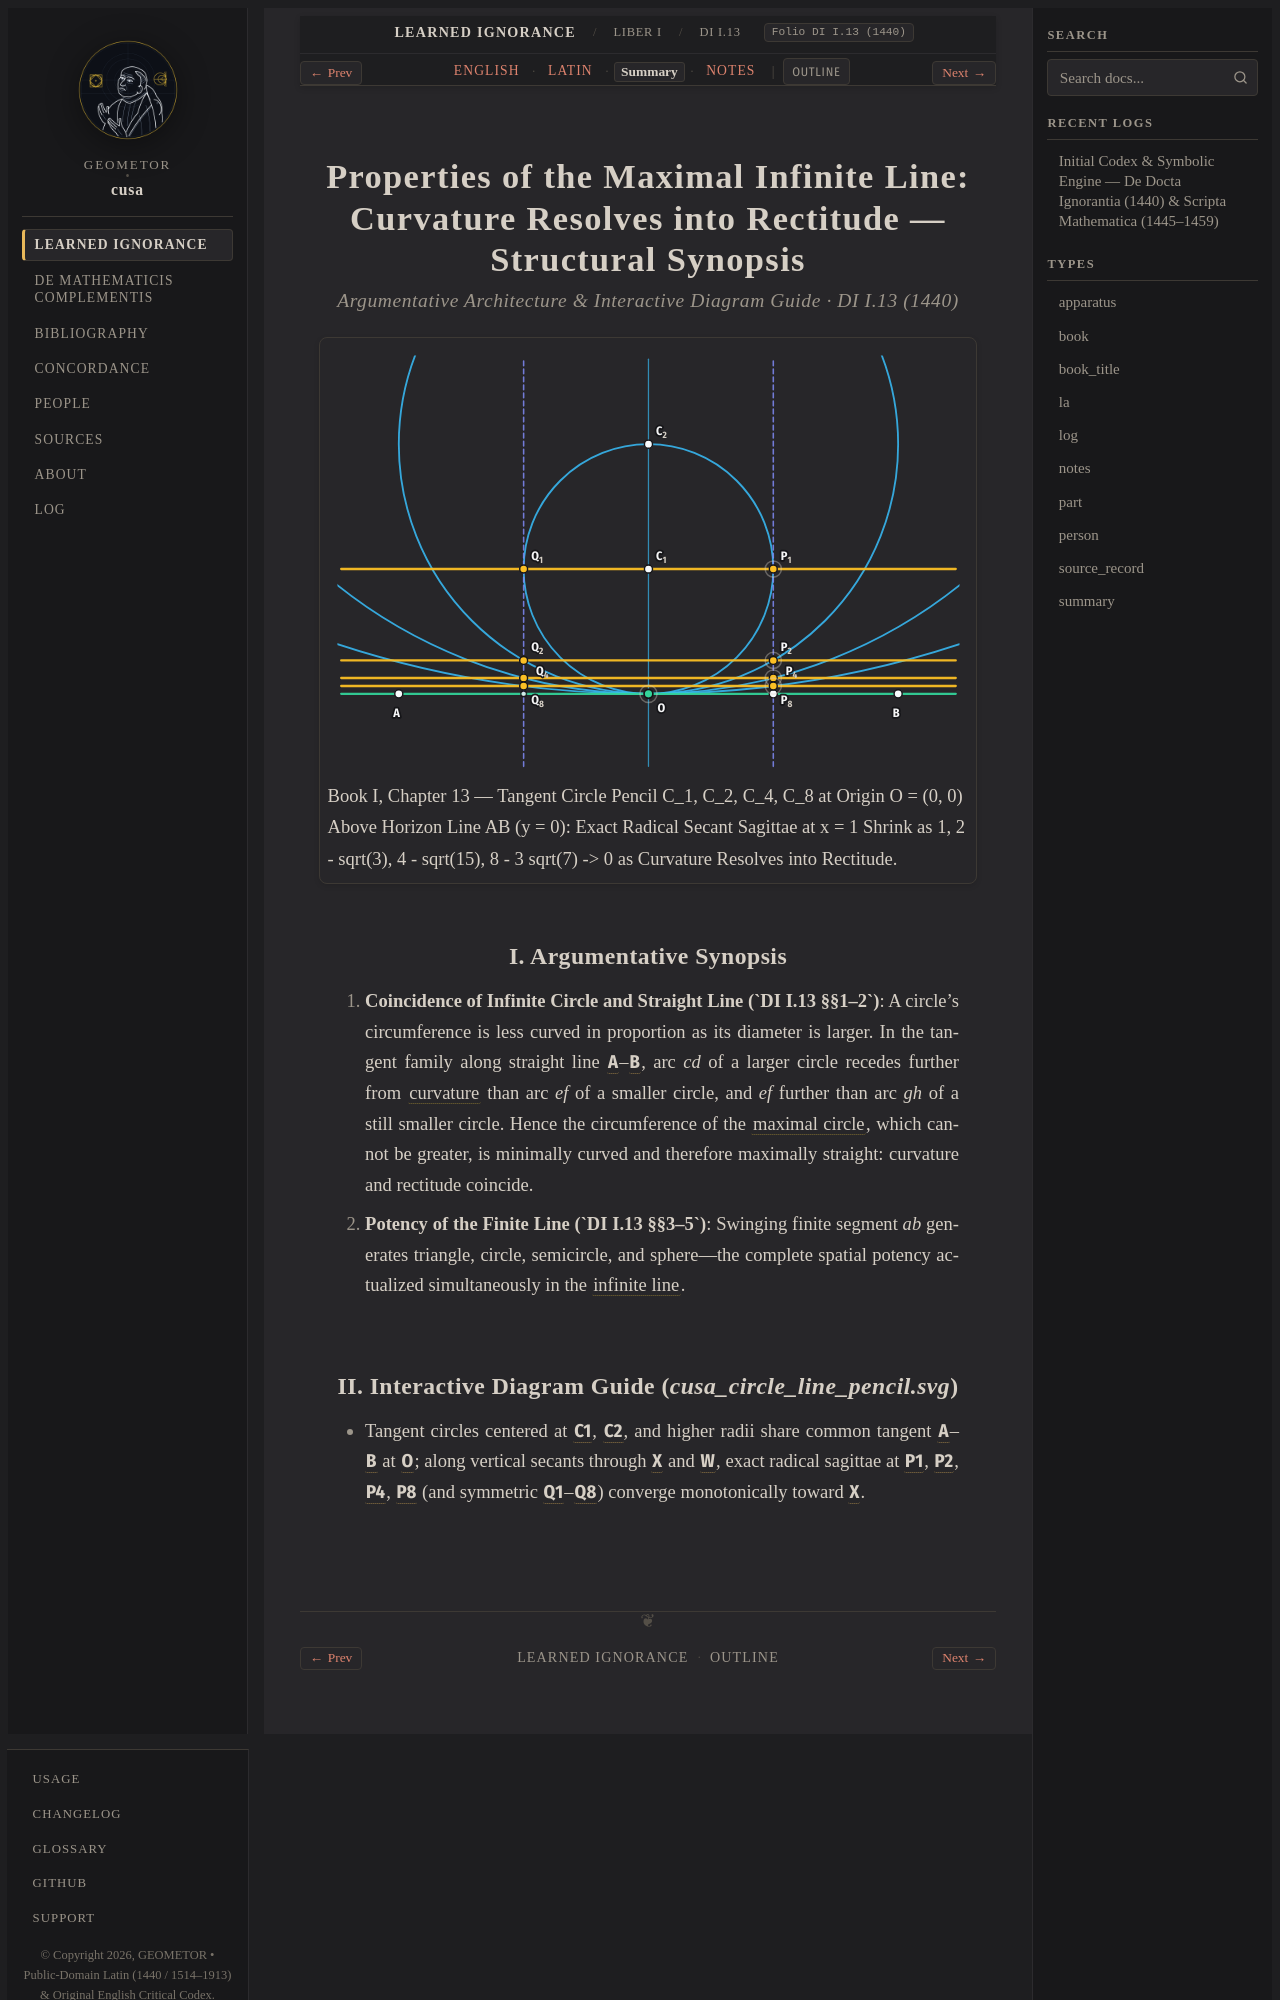

repository: geometor/cusa · page: de_docta_ignorantia/liber_i/cap_13/summary.html · generator: sphinx

:order: 80
:layout: book
:type: summary
:title: Properties of the Maximal Infinite Line: Curvature Resolves into Rectitude — Summary
:canonical_id: DI I.13
:original_id: DI I.13
:folio: DI I.13 (1440)
:tracks: English: index | Latin: la | Summary: summary | Notes: notes

.. _cap_13-summary:
.. _cap_13_15-summary:
.. _unit-3-coincidentia-figurarum-summary:

================================================================================================
Properties of the Maximal Infinite Line: Curvature Resolves into Rectitude — Structural Synopsis
================================================================================================

.. rubric:: Argumentative Architecture & Interactive Diagram Guide · DI I.13 (1440)

.. picture:: /_static/figures/cusa_circle_line_pencil.svg
   :alt: Properties of the Maximal Infinite Line: Curvature Resolves into Rectitude
   :caption: Book I, Chapter 13 — Tangent Circle Pencil C_1, C_2, C_4, C_8 at Origin O = (0, 0) Above Horizon Line AB (y = 0): Exact Radical Secant Sagittae at x = 1 Shrink as 1, 2 - sqrt(3), 4 - sqrt(15), 8 - 3 sqrt(7) -> 0 as Curvature Resolves into Rectitude.

I. Argumentative Synopsis
-------------------------

1. **Coincidence of Infinite Circle and Straight Line (`DI I.13 §§1–2`)**: A circle's circumference is less curved in proportion as its diameter is larger. In the tangent family along straight line :g:`A`–:g:`B`, arc *cd* of a larger circle recedes further from :term:`curvature <curvitas-et-rectitudo>` than arc *ef* of a smaller circle, and *ef* further than arc *gh* of a still smaller circle. Hence the circumference of the :term:`maximal circle <circulus-infinitus>`, which cannot be greater, is minimally curved and therefore maximally straight: curvature and rectitude coincide.
2. **Potency of the Finite Line (`DI I.13 §§3–5`)**: Swinging finite segment *ab* generates triangle, circle, semicircle, and sphere—the complete spatial potency actualized simultaneously in the :term:`infinite line <linea-infinita>`.
